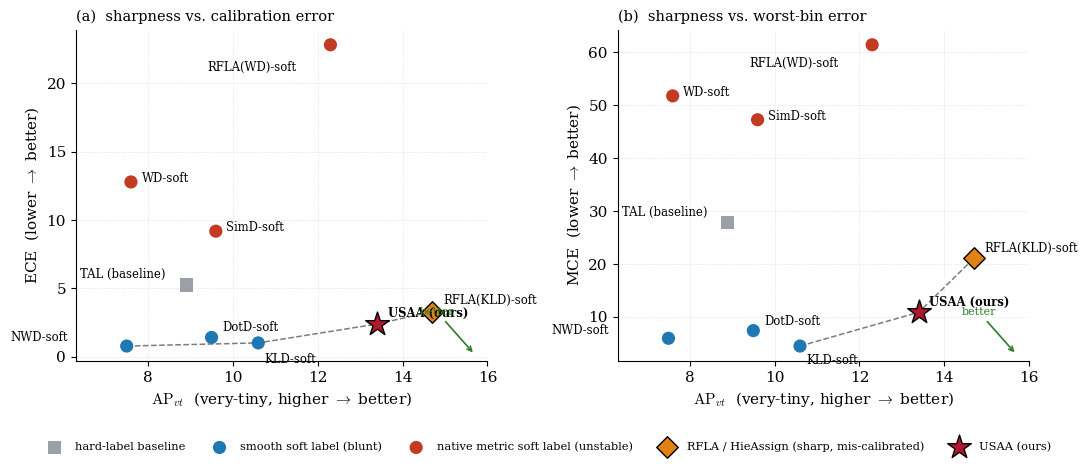

Reproduce this figure in Python.
"""
Pareto figure for the USAA soft-label fairness study (YOLO12-s, AI-TODv2).
Two panels share the x-axis AP_vt (very-tiny AP, higher = better).
  (a) y = ECE  (lower = better)  -> "is it well calibrated?"
  (b) y = MCE  (lower = better)  -> "is the worst bin trustworthy?"
The Pareto frontier (max AP_vt, min error) is drawn; USAA sits ON it.
"""
import matplotlib.pyplot as plt
import matplotlib as mpl

mpl.rcParams.update({
    "font.family": "serif",
    "font.size": 11,
    "axes.linewidth": 0.8,
    "mathtext.fontset": "cm",
    "pdf.fonttype": 42,   # editable / embeddable fonts for the paper
    "ps.fonttype": 42,
})

# --- data: soft-label family + ours (+ TAL baseline as reference start) ---
# name: (AP_vt, ECE, MCE, group)
data = {
    "TAL (baseline)": (8.9,  5.25, 27.90, "ref"),
    "NWD-soft":       (7.5,  0.79,  5.97, "blunt"),
    "KLD-soft":       (10.6, 1.02,  4.50, "blunt"),
    "DotD-soft":      (9.5,  1.42,  7.42, "blunt"),
    "SimD-soft":      (9.6,  9.19, 47.27, "unstable"),
    "WD-soft":        (7.6, 12.79, 51.78, "unstable"),
    "RFLA(WD)-soft":  (12.3,22.82, 61.44, "unstable"),
    "RFLA(KLD)-soft": (14.7, 3.31, 21.10, "rfla"),
    "USAA (ours)":    (13.4, 2.40, 10.89, "ours"),
}

colors = {
    "ref":      "#9aa0a6",
    "blunt":    "#1f77b4",   # good calibration, blunt (low AP_vt)
    "unstable": "#c23b22",   # calibration blows up
    "rfla":     "#e08214",   # the only real AP_vt competitor
    "ours":     "#b2182b",   # USAA
}
labels_group = {
    "blunt":    "smooth soft label (blunt)",
    "unstable": "native metric soft label (unstable)",
    "rfla":     "RFLA / HieAssign (sharp, mis-calibrated)",
    "ours":     "USAA (ours)",
    "ref":      "hard-label baseline",
}

def pareto_front(points):
    """points: list of (ap_vt, err). Return non-dominated set (max ap_vt, min err), sorted by ap_vt."""
    front = []
    for p in points:
        dominated = any((q[0] >= p[0] and q[1] <= p[1] and q != p) for q in points)
        if not dominated:
            front.append(p)
    return sorted(front, key=lambda t: t[0])

fig, axes = plt.subplots(1, 2, figsize=(11, 4.6))
metrics = [("ECE", 1, "(a)  sharpness vs. calibration error"),
           ("MCE", 2, "(b)  sharpness vs. worst-bin error")]

for ax, (mname, idx, subtitle) in zip(axes, metrics):
    pts = [(v[0], v[idx]) for v in data.values()]
    front = pareto_front(pts)

    # shade the dominated region (up-left of the frontier) very lightly
    ax.plot([f[0] for f in front], [f[1] for f in front],
            "--", color="#444444", lw=1.1, zorder=1, alpha=0.7)

    seen = set()
    for name, v in data.items():
        x, y, g = v[0], v[idx], v[3]
        lbl = labels_group[g] if g not in seen else None
        seen.add(g)
        marker = "*" if g == "ours" else ("D" if g == "rfla" else ("s" if g == "ref" else "o"))
        size = 320 if g == "ours" else (120 if g == "rfla" else 90)
        edge = "black" if g in ("ours", "rfla") else "none"
        ax.scatter(x, y, s=size, c=colors[g], marker=marker,
                   edgecolors=edge, linewidths=1.0, zorder=3, label=lbl)

    # annotate
    _s = 1.0 if mname == "ECE" else 2.2   # vertical scale for the two panels
    off = {
        "USAA (ours)":    (0.25, 0.55*_s),
        "RFLA(KLD)-soft": (0.25, 0.55*_s),
        "KLD-soft":       (0.15, -1.5*_s),
        "DotD-soft":      (0.25, 0.5*_s),
        "NWD-soft":       (-2.75, 0.4*_s),
        "SimD-soft":      (0.25, 0.0),
        "WD-soft":        (0.25, 0.0),
        "RFLA(WD)-soft":  (-2.9, -1.9*_s),
        "TAL (baseline)": (-2.5, 0.5*_s),
    }
    for name, v in data.items():
        dx, dy = off.get(name, (0.2, 0.4))
        fw = "bold" if name == "USAA (ours)" else "normal"
        ax.annotate(name, (v[0], v[idx]), (v[0]+dx, v[idx]+dy),
                    fontsize=8.4, fontweight=fw)

    ax.set_xlabel(r"$\mathrm{AP}_{vt}$  (very-tiny, higher $\rightarrow$ better)")
    ax.set_ylabel(f"{mname}  (lower $\\rightarrow$ better)")
    ax.set_title(subtitle, fontsize=10.5, loc="left")
    ax.spines["top"].set_visible(False)
    ax.spines["right"].set_visible(False)
    ax.grid(True, ls=":", lw=0.5, alpha=0.5)
    ax.set_xlim(6.3, 16.0)
    # arrow marking the "good" corner (bottom-right)
    y0, y1 = ax.get_ylim()
    ax.annotate("better", xy=(15.7, y0 + (y1-y0)*0.02),
                xytext=(14.4, y0 + (y1-y0)*0.14),
                fontsize=8, color="#2a7f2a",
                arrowprops=dict(arrowstyle="->", color="#2a7f2a", lw=1.2))

handles, labels = axes[0].get_legend_handles_labels()
fig.legend(handles, labels, loc="lower center", ncol=5, frameon=False,
           fontsize=8.2, bbox_to_anchor=(0.5, -0.02))
fig.tight_layout(rect=[0, 0.06, 1, 1])
name = "./pareto_softlabel"
fig.savefig(f"{name}.pdf", bbox_inches="tight")
fig.savefig(f"{name}.png", dpi=170, bbox_inches="tight")
print("saved")
print("frontier (ECE):", pareto_front([(v[0], v[1]) for v in data.values()]))
print("frontier (MCE):", pareto_front([(v[0], v[2]) for v in data.values()]))
